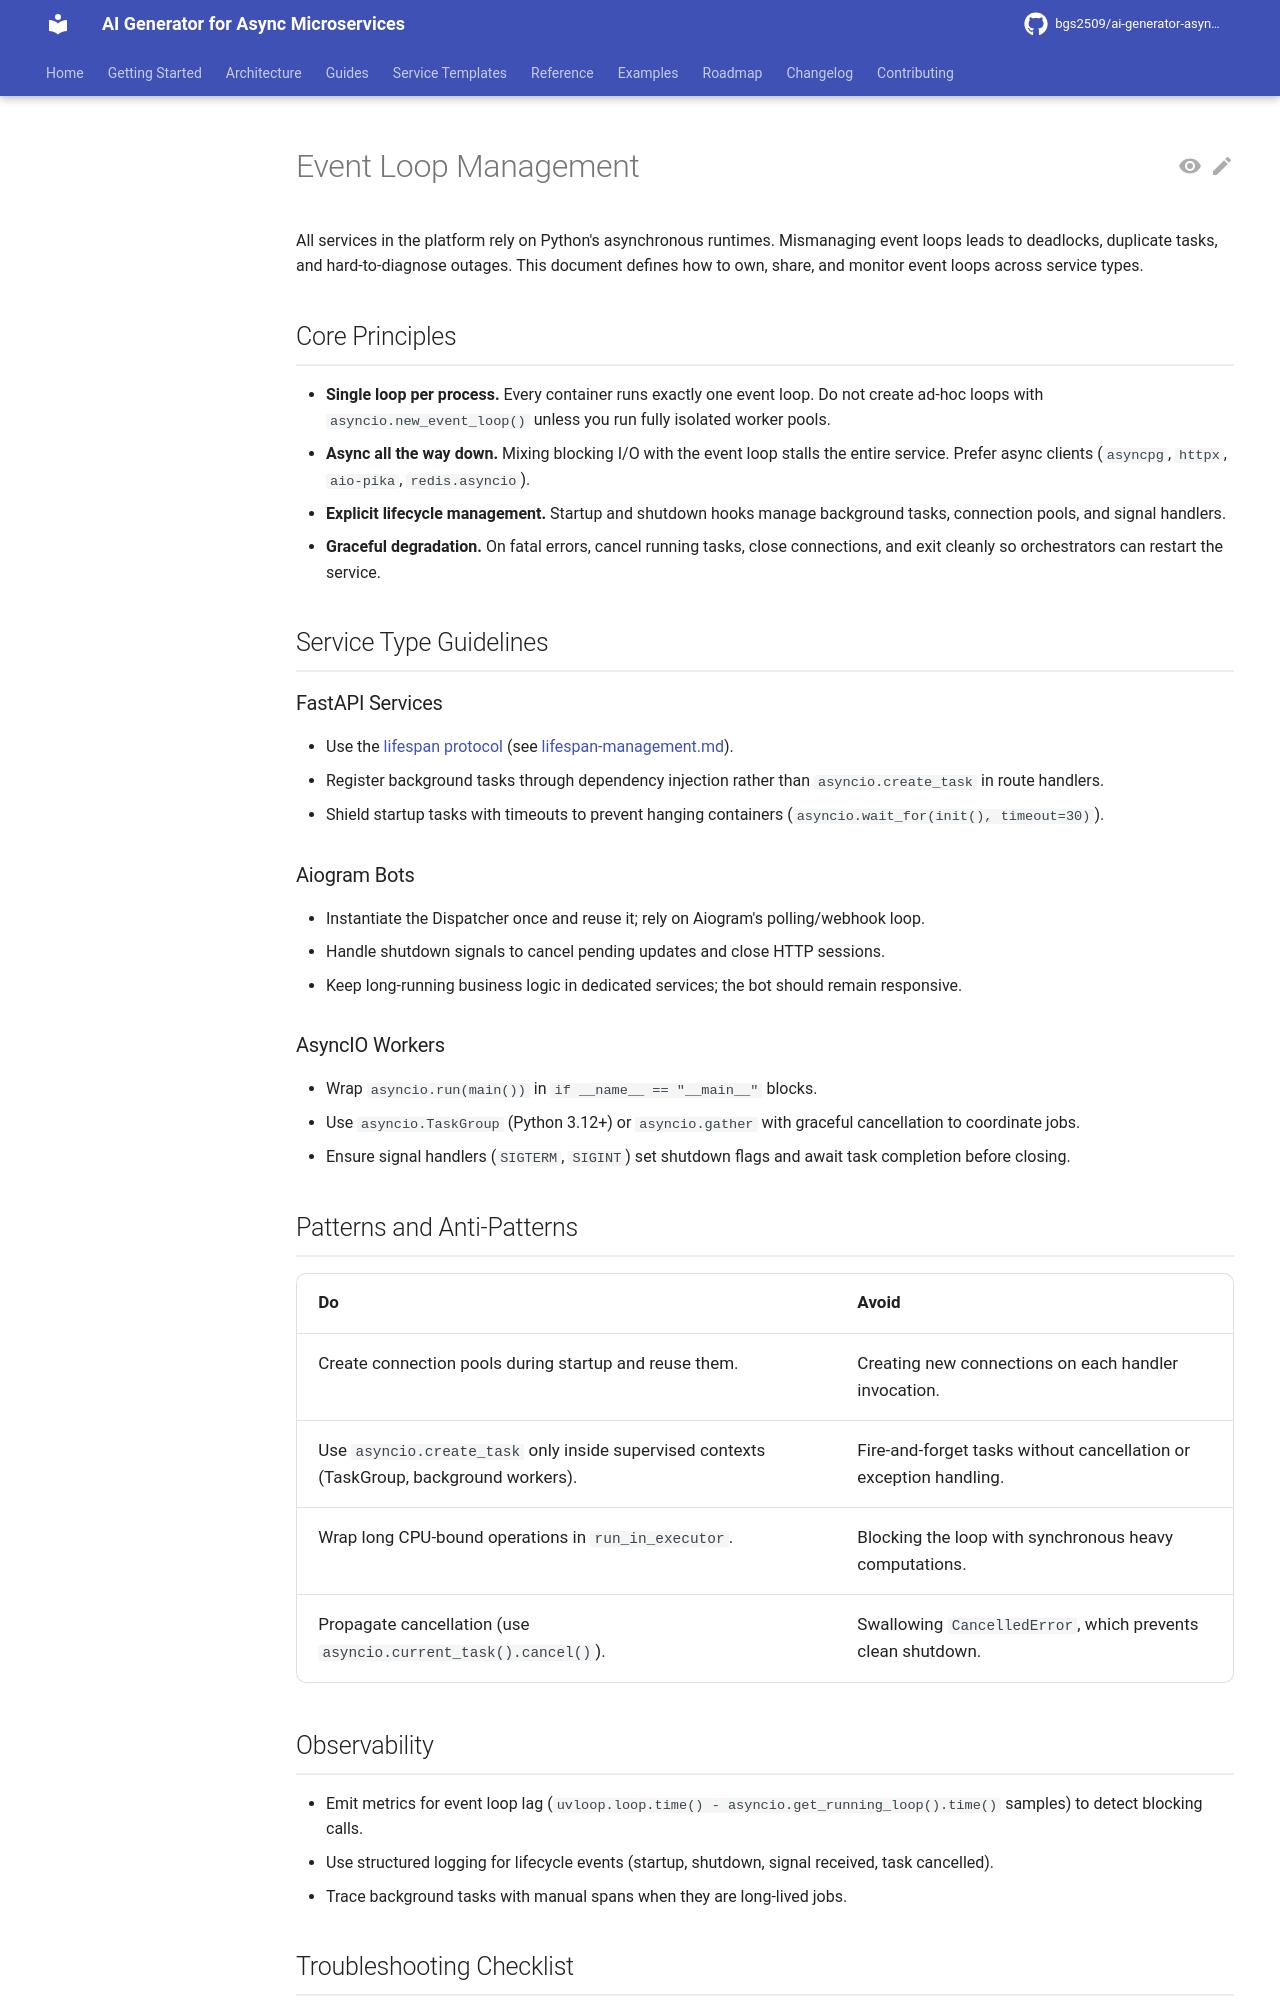

repository: bgs2509/ai-generator-asyncmicroservices · page: atomic/architecture/event-loop-management/index.html · generator: mkdocs

# Event Loop Management

All services in the platform rely on Python's asynchronous runtimes. Mismanaging event loops leads to deadlocks, duplicate tasks, and hard-to-diagnose outages. This document defines how to own, share, and monitor event loops across service types.

## Core Principles

- **Single loop per process.** Every container runs exactly one event loop. Do not create ad-hoc loops with `asyncio.new_event_loop()` unless you run fully isolated worker pools.
- **Async all the way down.** Mixing blocking I/O with the event loop stalls the entire service. Prefer async clients (`asyncpg`, `httpx`, `aio-pika`, `redis.asyncio`).
- **Explicit lifecycle management.** Startup and shutdown hooks manage background tasks, connection pools, and signal handlers.
- **Graceful degradation.** On fatal errors, cancel running tasks, close connections, and exit cleanly so orchestrators can restart the service.

## Service Type Guidelines

### FastAPI Services

- Use the [lifespan protocol](https://fastapi.tiangolo.com/advanced/events/) (see [lifespan-management.md](../services/fastapi/lifespan-management.md)).
- Register background tasks through dependency injection rather than `asyncio.create_task` in route handlers.
- Shield startup tasks with timeouts to prevent hanging containers (`asyncio.wait_for(init(), timeout=30)`).

### Aiogram Bots

- Instantiate the Dispatcher once and reuse it; rely on Aiogram's polling/webhook loop.
- Handle shutdown signals to cancel pending updates and close HTTP sessions.
- Keep long-running business logic in dedicated services; the bot should remain responsive.

### AsyncIO Workers

- Wrap `asyncio.run(main())` in `if __name__ == "__main__"` blocks.
- Use `asyncio.TaskGroup` (Python 3.12+) or `asyncio.gather` with graceful cancellation to coordinate jobs.
- Ensure signal handlers (`SIGTERM`, `SIGINT`) set shutdown flags and await task completion before closing.

## Patterns and Anti-Patterns

| Do | Avoid |
|----|-------|
| Create connection pools during startup and reuse them. | Creating new connections on each handler invocation. |
| Use `asyncio.create_task` only inside supervised contexts (TaskGroup, background workers). | Fire-and-forget tasks without cancellation or exception handling. |
| Wrap long CPU-bound operations in `run_in_executor`. | Blocking the loop with synchronous heavy computations. |
| Propagate cancellation (use `asyncio.current_task().cancel()`). | Swallowing `CancelledError`, which prevents clean shutdown. |
